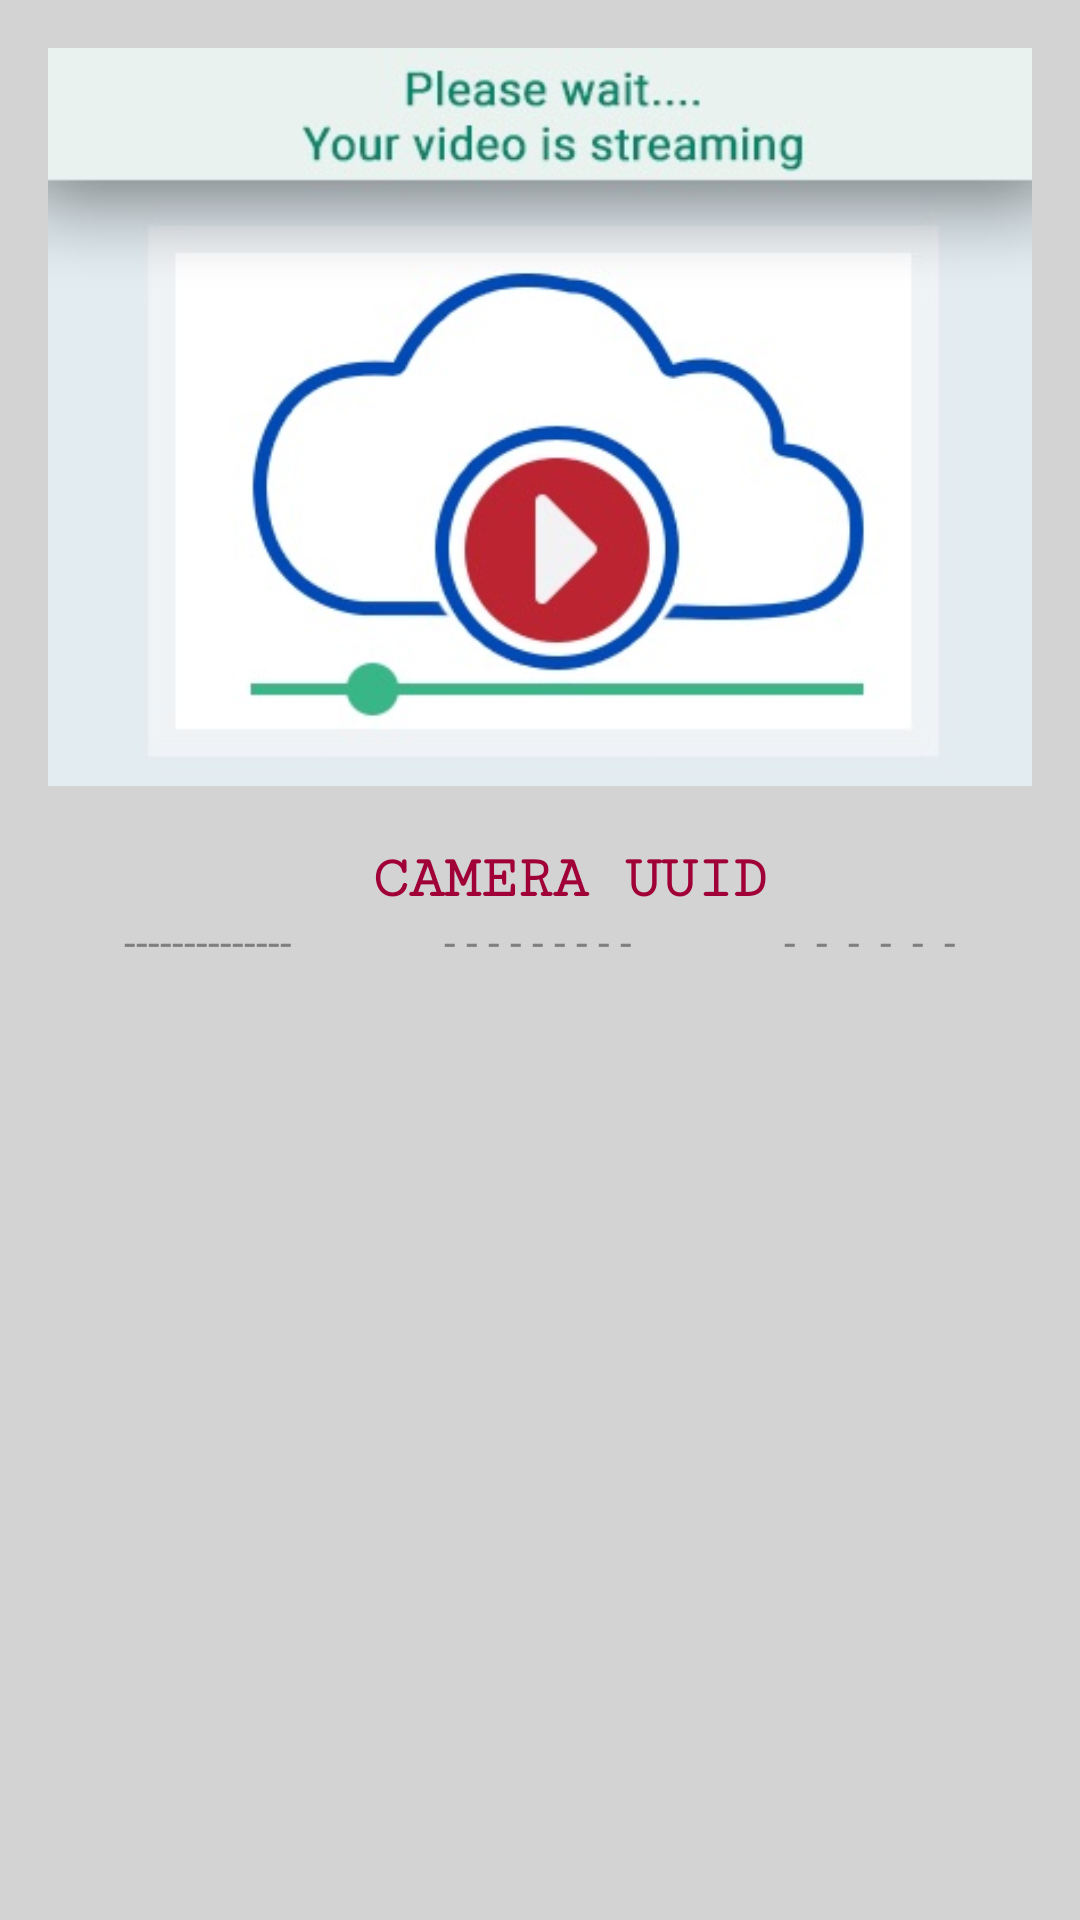

Produce the Android XML layout that renders to this screen, including the resource entries it uses.
<!-- AndroidManifest.xml: application theme Theme.IbeyondeCam -->
<!-- res/layout/fragment_live.xml -->
<?xml version="1.0" encoding="utf-8"?>
<ScrollView xmlns:android="http://schemas.android.com/apk/res/android"
    xmlns:stream="http://schemas.android.com/apk/res-auto"
    xmlns:tools="http://schemas.android.com/tools"
    android:id="@+id/live_fragment"
    android:layout_width="match_parent"
    android:layout_height="match_parent"
    android:background="@color/light_grey"
    android:orientation="vertical"
    tools:context=".ui.device.live.LiveFragment">

    <LinearLayout
        android:layout_width="match_parent"
        android:layout_height="1200dp"
        android:orientation="vertical"
        android:paddingLeft="@dimen/activity_horizontal_margin"
        android:paddingTop="@dimen/activity_vertical_margin"
        android:paddingRight="@dimen/activity_horizontal_margin"
        android:paddingBottom="@dimen/activity_vertical_margin">


    <ImageView
        android:id="@+id/cameraLive"
        android:layout_width="match_parent"
        android:layout_height="wrap_content"
        android:adjustViewBounds="true"
        android:src="@drawable/loading" />

    <TextView
        android:id="@+id/cameraLabel"
        style="@style/LabelStyle"
        android:layout_width="match_parent"
        android:layout_height="wrap_content"
        android:text="Camera UUID" />

    <LinearLayout
        android:layout_width="match_parent"
        android:layout_height="wrap_content"
        android:orientation="horizontal">

        <TextView
            android:id="@+id/stream_local"
            android:layout_width="wrap_content"
            android:layout_height="wrap_content"
            android:layout_weight="1"
            android:text="--------------"
            android:textAlignment="center"
            android:textColor="@color/gray"
            tools:ignore="TextContrastCheck" />

        <TextView
            android:id="@+id/stream_direct"
            android:layout_width="wrap_content"
            android:layout_height="wrap_content"
            android:layout_weight="1"
            android:text="- - - - - - - - -"
            android:textAlignment="center"
            android:textColor="@color/gray"
            tools:ignore="TextContrastCheck" />

        <TextView
            android:id="@+id/stream_cloud"
            android:layout_width="wrap_content"
            android:layout_height="wrap_content"
            android:layout_weight="1"
            android:text="-  -  -  -  -  -"
            android:textAlignment="center"
            android:textColor="@color/gray"
            tools:ignore="TextContrastCheck" />
    </LinearLayout>


    </LinearLayout>
</ScrollView>
<!-- resources referenced by this layout -->
<resources>
  <color name="gray">#808080</color>
  <color name="light_grey">#D3D3D3</color>
  <dimen name="activity_horizontal_margin">16dp</dimen>
  <dimen name="activity_vertical_margin">16dp</dimen>
  <!-- drawable loading: jpg bitmap (drawable-v24, 30948 bytes) -->
  <style name="LabelStyle">
          <item name="android:fontFamily">serif-monospace</item>
          <item name="android:paddingStart">20dp</item>
          <item name="android:paddingTop">20dp</item>
          <item name="android:textAlignment">center</item>
          <item name="android:textStyle">bold</item>
          <item name="android:textAllCaps">true</item>
          <item name="android:textSize">20sp</item>
          <item name="android:typeface">normal</item>
          <item name="android:insetBottom">12dp</item>
      </style>
  <style name="Theme.IbeyondeCam" parent="Theme.MaterialComponents.DayNight.DarkActionBar">
          
          <item name="colorPrimaryVariant">@color/primaryDarkColor</item> 
          <item name="android:navigationBarColor">@color/primaryDarkColor</item>
          <item name="colorPrimary">@color/primaryColor</item> 
          <item name="colorOnPrimary">@color/primaryDarkColor</item>
          
          <item name="colorSecondary">@color/secondaryColor</item>
          <item name="colorSecondaryVariant">@color/secondaryLightColor</item>
          <item name="colorOnSecondary">@color/secondaryDarkColor</item>
          
          <item name="android:statusBarColor" tools:targetApi="l">?attr/colorPrimaryVariant</item>
          
          <item name="android:windowBackground">@color/light_grey</item>
  
          <item name="android:textColor">@color/secondaryTextColor</item>
          <item name="colorButtonNormal">@color/light_grey</item>
  
          
          <item name="colorPrimaryDark">@color/primaryDarkColor</item>
          <item name="colorAccent">@color/secondaryColor</item>
      </style>
  <color name="primaryDarkColor">#00227b</color>
  <color name="primaryColor">#3949ab</color>
  <color name="secondaryColor">#d81b60</color>
  <color name="secondaryLightColor">#ff5c8d</color>
  <color name="secondaryDarkColor">#a00037</color>
  <color name="secondaryTextColor">@color/secondaryDarkColor</color>
</resources>
